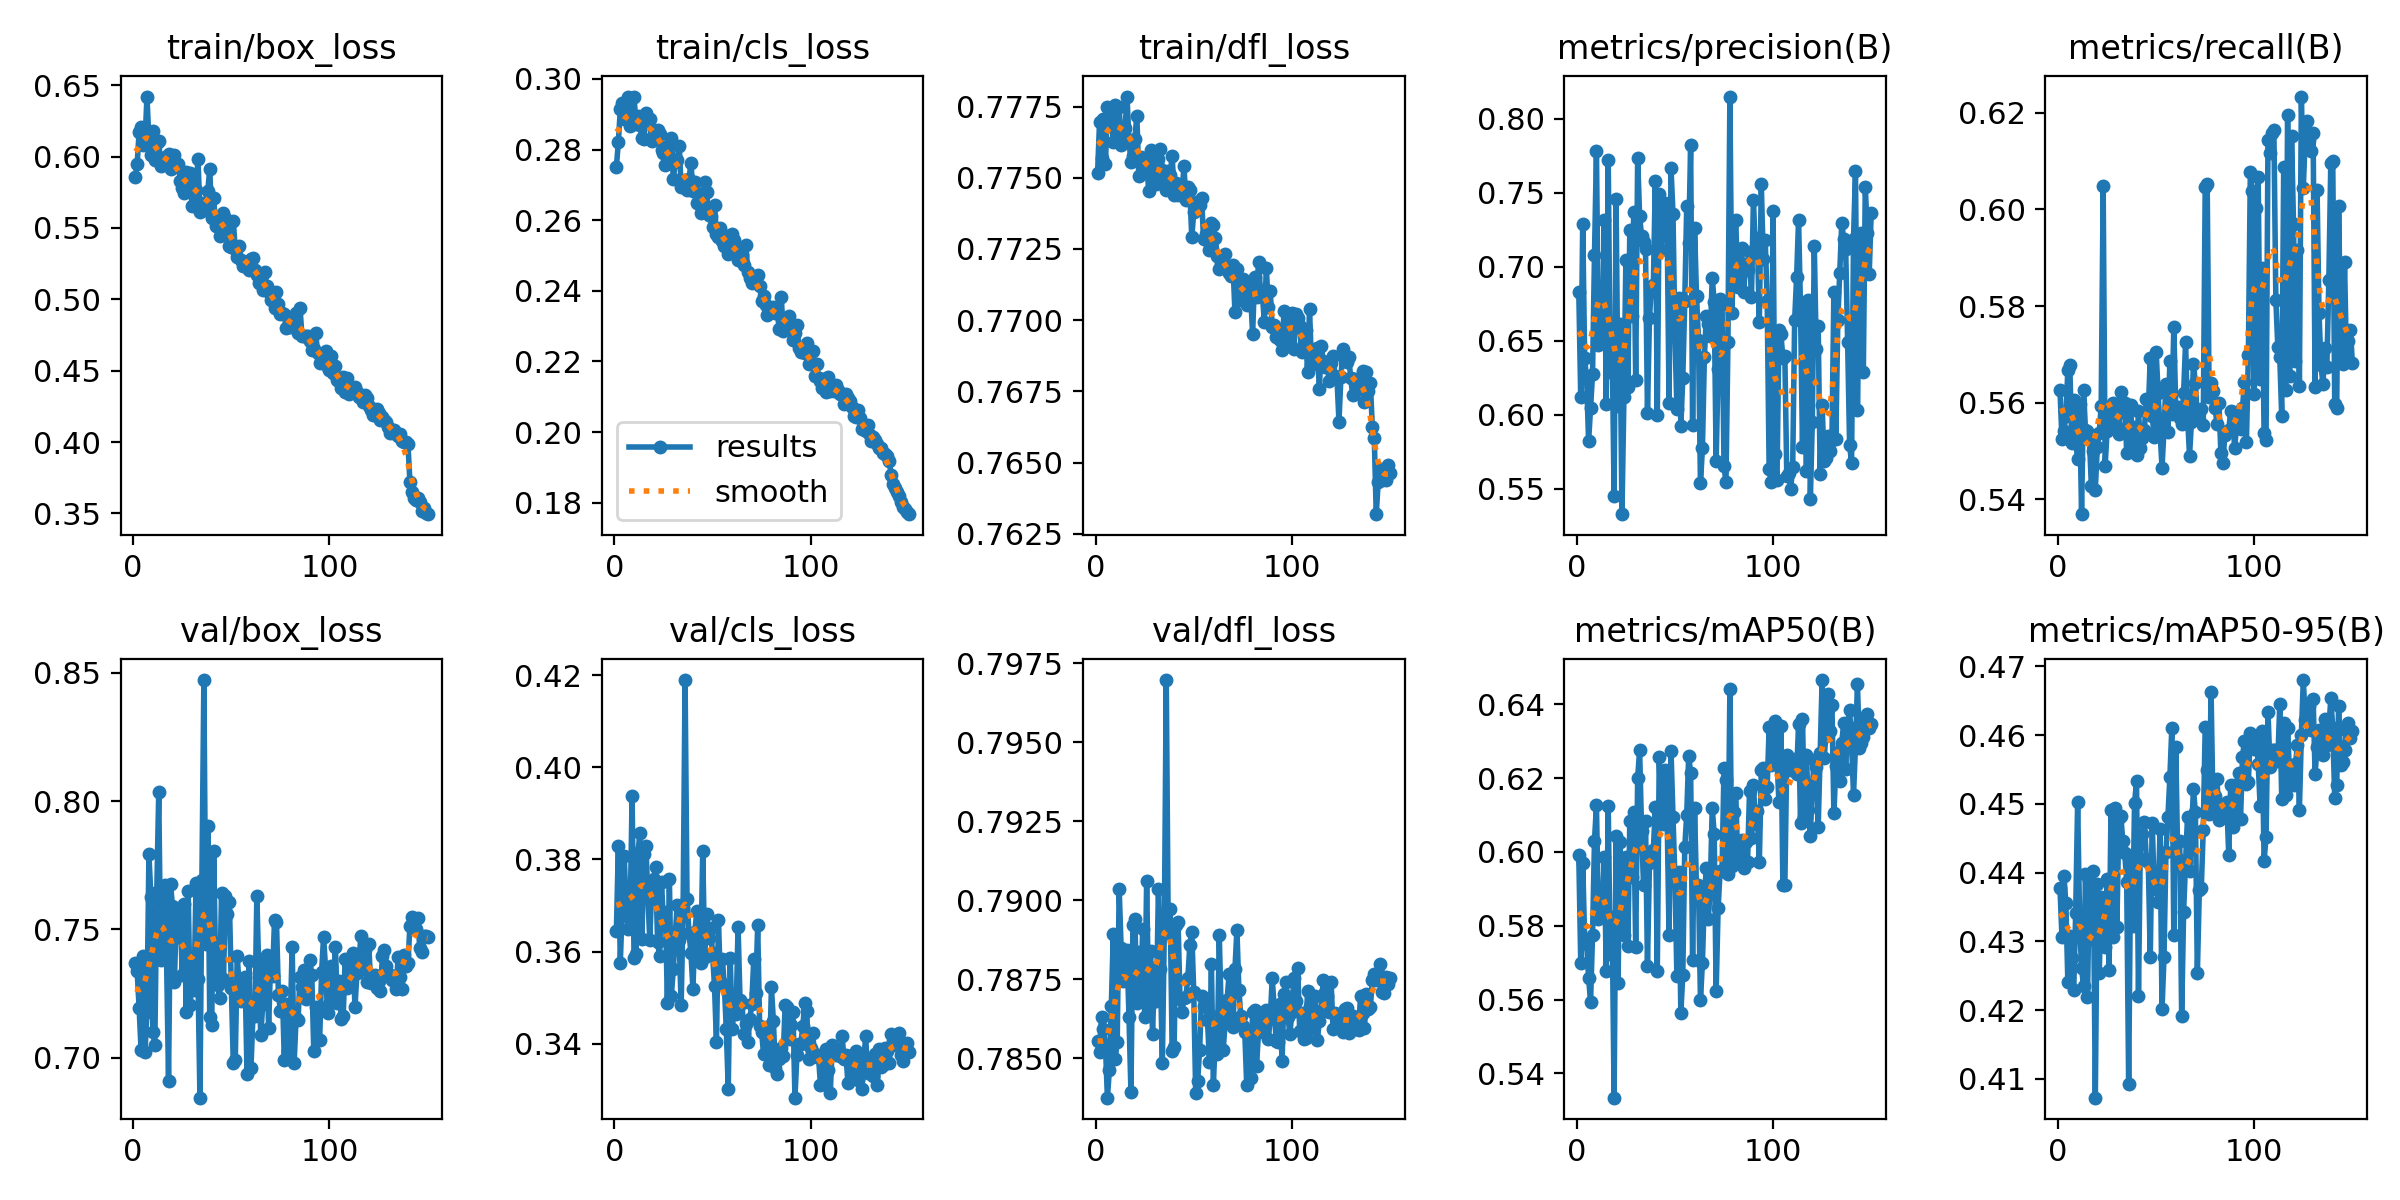

The table this chart was drawn from, first rows:
epoch, time, train/box_loss, train/cls_loss, train/dfl_loss, metrics/precision(B), metrics/recall(B), metrics/mAP50(B), metrics/mAP50-95(B), val/box_loss, val/cls_loss, val/dfl_loss, lr/pg0, lr/pg1, lr/pg2
1, 17.85, 0.5856, 0.2751, 0.7752, 0.683, 0.5626, 0.5991, 0.4377, 0.737, 0.3644, 0.7855, 0.0005507, 0.0005507, 0.0005507
2, 36.86, 0.5945, 0.2821, 0.777, 0.6116, 0.5525, 0.57, 0.4307, 0.7338, 0.3828, 0.7852, 0.001099, 0.001099, 0.001099
3, 54.04, 0.6173, 0.2914, 0.7757, 0.7288, 0.5541, 0.5971, 0.4396, 0.7195, 0.3576, 0.7863, 0.00164, 0.00164, 0.00164
4, 72.63, 0.6208, 0.2933, 0.7771, 0.6379, 0.5573, 0.5762, 0.4356, 0.703, 0.3702, 0.7859, 0.001634, 0.001634, 0.001634
5, 89.94, 0.608, 0.2886, 0.7755, 0.624, 0.5667, 0.5751, 0.4242, 0.7397, 0.3809, 0.7854, 0.001623, 0.001623, 0.001623
6, 107.1, 0.6094, 0.2903, 0.7775, 0.582, 0.5677, 0.5659, 0.4308, 0.7022, 0.3691, 0.7837, 0.001612, 0.001612, 0.001612
7, 124.3, 0.642, 0.295, 0.7768, 0.6045, 0.5517, 0.5594, 0.4275, 0.718, 0.365, 0.7846, 0.001601, 0.001601, 0.001601
8, 141.5, 0.6114, 0.2867, 0.7774, 0.6273, 0.5606, 0.5774, 0.4229, 0.7792, 0.367, 0.7867, 0.00159, 0.00159, 0.00159
9, 158.6, 0.6013, 0.2872, 0.7763, 0.7076, 0.552, 0.603, 0.4342, 0.7627, 0.3937, 0.7889, 0.001579, 0.001579, 0.001579
10, 175.8, 0.6181, 0.2948, 0.7775, 0.7778, 0.5483, 0.6126, 0.4503, 0.7101, 0.3587, 0.785, 0.001568, 0.001568, 0.001568
11, 194.5, 0.5973, 0.2872, 0.7763, 0.6472, 0.5597, 0.5818, 0.4329, 0.705, 0.3594, 0.7855, 0.001557, 0.001557, 0.001557
12, 211.7, 0.6095, 0.2894, 0.7775, 0.6789, 0.537, 0.5887, 0.4261, 0.7646, 0.3815, 0.7904, 0.001546, 0.001546, 0.001546
13, 228.8, 0.6107, 0.287, 0.7762, 0.6488, 0.5627, 0.5849, 0.4235, 0.8033, 0.3858, 0.7885, 0.001535, 0.001535, 0.001535
14, 246.1, 0.5935, 0.2833, 0.7763, 0.7313, 0.5543, 0.5986, 0.4397, 0.7379, 0.3626, 0.7874, 0.001524, 0.001524, 0.001524
15, 263.4, 0.5963, 0.2831, 0.7767, 0.6073, 0.5543, 0.5677, 0.422, 0.7641, 0.3812, 0.7881, 0.001513, 0.001513, 0.001513
16, 283.4, 0.5994, 0.2904, 0.7779, 0.7717, 0.5525, 0.6123, 0.4389, 0.7672, 0.383, 0.7884, 0.001502, 0.001502, 0.001502
17, 303.1, 0.5944, 0.2884, 0.7763, 0.6288, 0.5427, 0.5723, 0.4303, 0.7381, 0.373, 0.7863, 0.001491, 0.001491, 0.001491
18, 323, 0.602, 0.2887, 0.7756, 0.6488, 0.55, 0.5822, 0.4402, 0.691, 0.3625, 0.7839, 0.00148, 0.00148, 0.00148
19, 340.6, 0.5916, 0.2825, 0.7758, 0.5452, 0.5421, 0.5334, 0.4073, 0.7676, 0.3735, 0.7892, 0.001469, 0.001469, 0.001469
20, 357.8, 0.5995, 0.2856, 0.7764, 0.7458, 0.5508, 0.6042, 0.4383, 0.7592, 0.3758, 0.7894, 0.001458, 0.001458, 0.001458
21, 375.1, 0.6007, 0.2848, 0.7772, 0.6056, 0.5537, 0.5645, 0.4254, 0.7294, 0.3784, 0.7867, 0.001447, 0.001447, 0.001447
22, 394.9, 0.5941, 0.2855, 0.7751, 0.6609, 0.5594, 0.6027, 0.4364, 0.7585, 0.362, 0.7883, 0.001436, 0.001436, 0.001436
23, 414.6, 0.5946, 0.2844, 0.7757, 0.5327, 0.6047, 0.5904, 0.4359, 0.747, 0.359, 0.787, 0.001425, 0.001425, 0.001425
24, 434.4, 0.5831, 0.2798, 0.7756, 0.6118, 0.547, 0.5775, 0.4291, 0.7551, 0.3752, 0.7891, 0.001414, 0.001414, 0.001414
25, 452.7, 0.578, 0.2789, 0.7754, 0.7043, 0.5541, 0.5986, 0.4391, 0.7323, 0.3659, 0.7863, 0.001403, 0.001403, 0.001403
26, 469.8, 0.5743, 0.2757, 0.7756, 0.6186, 0.5583, 0.5745, 0.4258, 0.76, 0.3685, 0.7906, 0.001392, 0.001392, 0.001392
27, 487, 0.5891, 0.2811, 0.7745, 0.7246, 0.5591, 0.6083, 0.4491, 0.7179, 0.3489, 0.7866, 0.001381, 0.001381, 0.001381
28, 504.1, 0.5838, 0.2782, 0.776, 0.6666, 0.5599, 0.5932, 0.4307, 0.7651, 0.3759, 0.7884, 0.00137, 0.00137, 0.00137
29, 521.4, 0.5886, 0.2832, 0.7754, 0.737, 0.5558, 0.6109, 0.4493, 0.7205, 0.3504, 0.7857, 0.001359, 0.001359, 0.001359
30, 538.7, 0.5656, 0.2717, 0.775, 0.6233, 0.555, 0.5743, 0.432, 0.7322, 0.3562, 0.7879, 0.001348, 0.001348, 0.001348
31, 555.9, 0.5732, 0.2766, 0.7748, 0.7735, 0.5536, 0.62, 0.4479, 0.7263, 0.3636, 0.7868, 0.001337, 0.001337, 0.001337
32, 573.1, 0.5763, 0.2771, 0.7757, 0.7339, 0.5622, 0.6276, 0.4483, 0.768, 0.3702, 0.7903, 0.001326, 0.001326, 0.001326
33, 590.9, 0.5985, 0.2811, 0.776, 0.7205, 0.5581, 0.6057, 0.4446, 0.7307, 0.3625, 0.7878, 0.001315, 0.001315, 0.001315
34, 608.4, 0.5609, 0.2694, 0.7753, 0.7168, 0.56, 0.591, 0.4428, 0.6845, 0.3484, 0.7849, 0.001304, 0.001304, 0.001304
35, 627.2, 0.5674, 0.2708, 0.7748, 0.7121, 0.5496, 0.6085, 0.4386, 0.7692, 0.3694, 0.789, 0.001293, 0.001293, 0.001293
36, 646.1, 0.5638, 0.2713, 0.7746, 0.6008, 0.5535, 0.5692, 0.4092, 0.8471, 0.4189, 0.797, 0.001282, 0.001282, 0.001282
37, 664.7, 0.5628, 0.2686, 0.7752, 0.665, 0.5596, 0.5969, 0.4416, 0.7444, 0.3713, 0.789, 0.001271, 0.001271, 0.001271
38, 683.4, 0.5759, 0.2718, 0.7751, 0.6862, 0.55, 0.5984, 0.4322, 0.7902, 0.3641, 0.7897, 0.00126, 0.00126, 0.00126
39, 702.3, 0.5914, 0.2761, 0.7758, 0.6873, 0.5549, 0.6006, 0.4501, 0.7157, 0.3597, 0.7852, 0.001249, 0.001249, 0.001249
40, 720.6, 0.5569, 0.2683, 0.7744, 0.7576, 0.5492, 0.6122, 0.4532, 0.7127, 0.3519, 0.7853, 0.001238, 0.001238, 0.001238
41, 739.2, 0.5707, 0.2708, 0.7748, 0.5998, 0.5583, 0.5676, 0.422, 0.7807, 0.3644, 0.7892, 0.001227, 0.001227, 0.001227
42, 756.3, 0.5515, 0.2649, 0.7744, 0.7491, 0.5507, 0.6256, 0.4456, 0.7348, 0.3689, 0.7893, 0.001216, 0.001216, 0.001216
43, 773.7, 0.5546, 0.2674, 0.7747, 0.7114, 0.5526, 0.6082, 0.4456, 0.7284, 0.3594, 0.7869, 0.001205, 0.001205, 0.001205
44, 790.9, 0.5443, 0.2621, 0.7744, 0.7297, 0.5544, 0.6075, 0.4473, 0.7232, 0.3576, 0.7865, 0.001194, 0.001194, 0.001194
45, 812.4, 0.5485, 0.2649, 0.7754, 0.743, 0.5608, 0.6222, 0.442, 0.7641, 0.3817, 0.7869, 0.001183, 0.001183, 0.001183
46, 832.9, 0.5602, 0.2707, 0.7742, 0.732, 0.5581, 0.61, 0.4415, 0.7308, 0.3588, 0.7869, 0.001172, 0.001172, 0.001172
47, 850.3, 0.557, 0.2679, 0.7747, 0.6079, 0.5693, 0.5774, 0.4277, 0.7629, 0.3682, 0.7875, 0.001161, 0.001161, 0.001161
48, 867.4, 0.5522, 0.2615, 0.7746, 0.7663, 0.5573, 0.6275, 0.4472, 0.7558, 0.3629, 0.7886, 0.00115, 0.00115, 0.00115
49, 884.7, 0.5376, 0.2611, 0.7729, 0.7357, 0.553, 0.6096, 0.4376, 0.7608, 0.3651, 0.789, 0.001139, 0.001139, 0.001139
50, 901.8, 0.5364, 0.258, 0.7738, 0.6536, 0.5705, 0.5928, 0.44, 0.7274, 0.3596, 0.7871, 0.001128, 0.001128, 0.001128
51, 919, 0.5549, 0.2643, 0.7742, 0.6037, 0.562, 0.5662, 0.4358, 0.6978, 0.3525, 0.7839, 0.001117, 0.001117, 0.001117
52, 936.4, 0.5351, 0.2561, 0.7741, 0.679, 0.5539, 0.5947, 0.4463, 0.6992, 0.3404, 0.7843, 0.001106, 0.001106, 0.001106
53, 953.6, 0.5297, 0.2552, 0.774, 0.5922, 0.5466, 0.5564, 0.4202, 0.7398, 0.3669, 0.7853, 0.001095, 0.001095, 0.001095
54, 970.9, 0.537, 0.2579, 0.7743, 0.6248, 0.5545, 0.5667, 0.4277, 0.7272, 0.3537, 0.787, 0.001084, 0.001084, 0.001084
55, 988, 0.5274, 0.254, 0.7728, 0.6765, 0.5639, 0.6012, 0.443, 0.722, 0.3583, 0.7866, 0.001073, 0.001073, 0.001073
56, 1005, 0.5233, 0.2526, 0.773, 0.7409, 0.5539, 0.6101, 0.4481, 0.7228, 0.3528, 0.7867, 0.001062, 0.001062, 0.001062
57, 1023, 0.5254, 0.2556, 0.7728, 0.7161, 0.5687, 0.626, 0.4539, 0.7314, 0.3432, 0.7862, 0.001051, 0.001051, 0.001051
58, 1041, 0.5251, 0.2505, 0.7725, 0.7823, 0.5577, 0.6214, 0.4611, 0.6937, 0.3303, 0.7849, 0.00104, 0.00104, 0.00104
59, 1060, 0.5208, 0.2513, 0.7734, 0.5928, 0.5756, 0.5707, 0.431, 0.7378, 0.3587, 0.788, 0.001029, 0.001029, 0.001029
60, 1077, 0.5281, 0.2561, 0.7733, 0.7261, 0.5589, 0.6119, 0.4583, 0.6962, 0.3433, 0.7841, 0.001018, 0.001018, 0.001018
... 90 more rows
